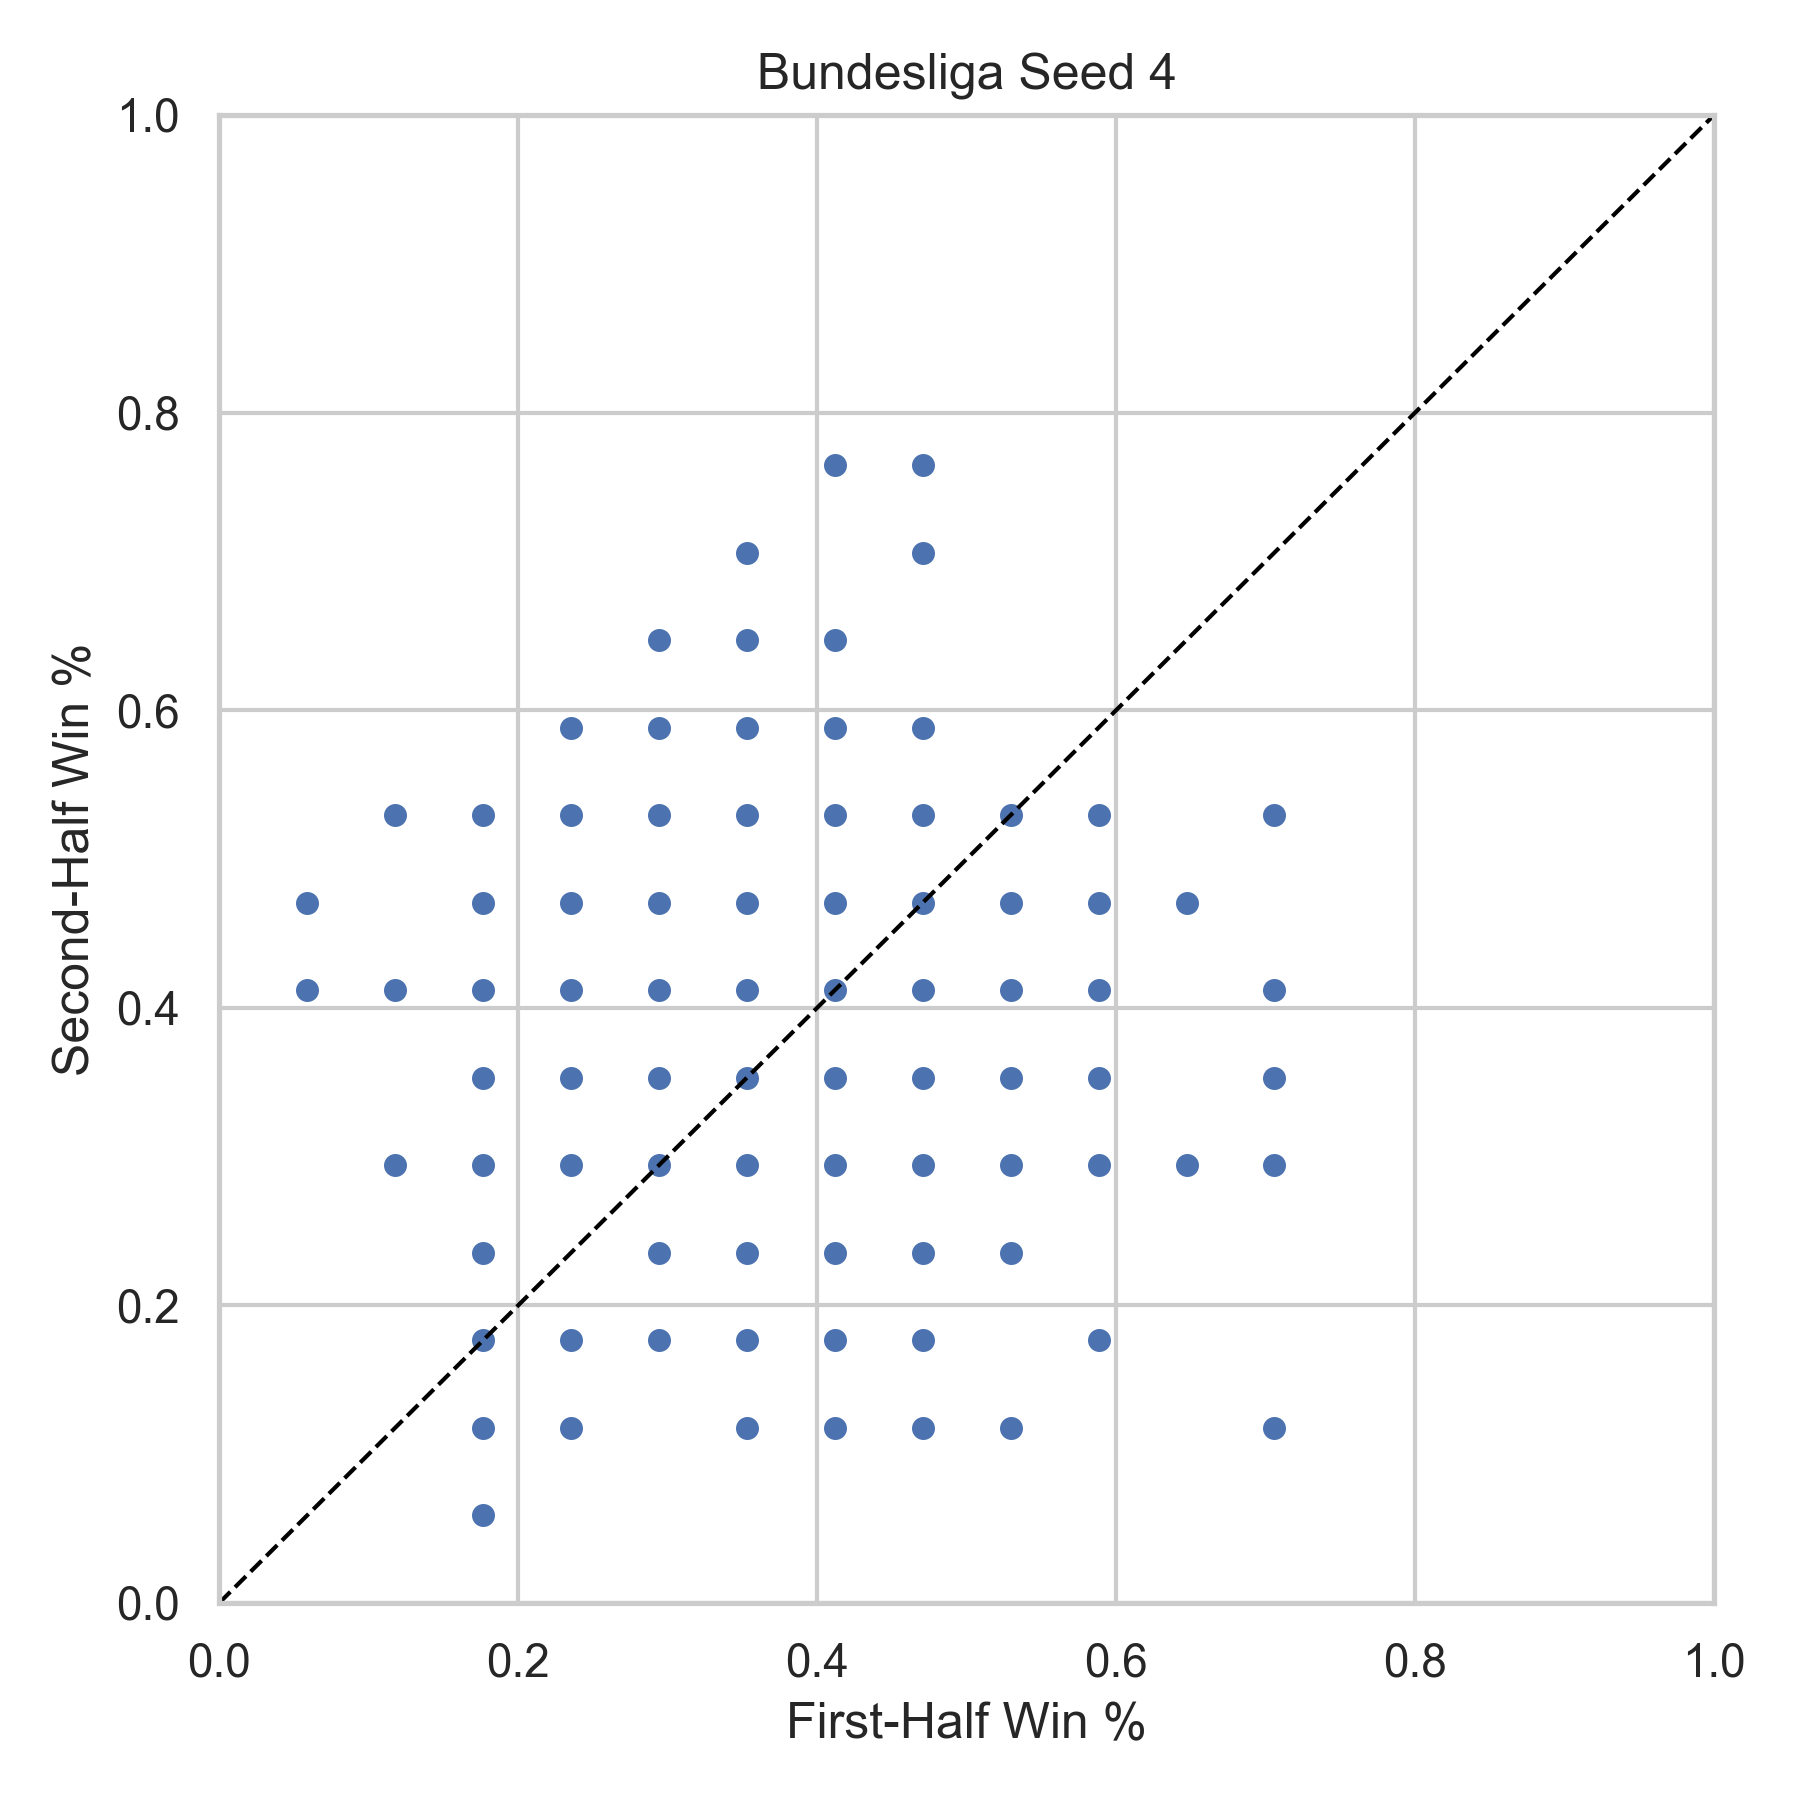

The data file committed next to this chart (first rows):
league, season, team, first_half_win_pct, second_half_win_pct, n_first, n_second, seed
Bundesliga, 2004, BAY, 0.5882, 0.2941, 17, 17, 4
Bundesliga, 2004, BIE, 0.2941, 0.4118, 17, 17, 4
Bundesliga, 2004, BOC, 0.4706, 0.3529, 17, 17, 4
Bundesliga, 2004, DOR, 0.2353, 0.5294, 17, 17, 4
Bundesliga, 2004, FRE, 0.3529, 0.4118, 17, 17, 4
Bundesliga, 2004, HAM, 0.4118, 0.4118, 17, 17, 4
Bundesliga, 2004, HAN, 0.4118, 0.5294, 17, 17, 4
Bundesliga, 2004, HANR, 0.4118, 0.2353, 17, 17, 4
Bundesliga, 2004, HERT, 0.2941, 0.3529, 17, 17, 4
Bundesliga, 2004, KAI, 0.4118, 0.4118, 17, 17, 4
Bundesliga, 2004, LEVK, 0.3529, 0.3529, 17, 17, 4
Bundesliga, 2004, M'G, 0.5294, 0.3529, 17, 17, 4
Bundesliga, 2004, MAI, 0.5294, 0.2941, 17, 17, 4
Bundesliga, 2004, NUR, 0.3529, 0.5294, 17, 17, 4
Bundesliga, 2004, SCH, 0.3529, 0.2941, 17, 17, 4
Bundesliga, 2004, STU, 0.5294, 0.4118, 17, 17, 4
Bundesliga, 2004, WERB, 0.3529, 0.2941, 17, 17, 4
Bundesliga, 2004, WOB, 0.2941, 0.2353, 17, 17, 4
Bundesliga, 2005, BAY, 0.4706, 0.4118, 17, 17, 4
Bundesliga, 2005, BIE, 0.4118, 0.3529, 17, 17, 4
Bundesliga, 2005, DOR, 0.2353, 0.4706, 17, 17, 4
Bundesliga, 2005, DUI, 0.4706, 0.4706, 17, 17, 4
Bundesliga, 2005, EINF, 0.4706, 0.1765, 17, 17, 4
Bundesliga, 2005, HAM, 0.4706, 0.4706, 17, 17, 4
Bundesliga, 2005, HAN, 0.2353, 0.2941, 17, 17, 4
Bundesliga, 2005, HERT, 0.2941, 0.1765, 17, 17, 4
Bundesliga, 2005, KAI, 0.4118, 0.2941, 17, 17, 4
Bundesliga, 2005, KOL, 0.1765, 0.4118, 17, 17, 4
Bundesliga, 2005, LEVK, 0.3529, 0.5294, 17, 17, 4
Bundesliga, 2005, M'G, 0.2941, 0.2353, 17, 17, 4
Bundesliga, 2005, MAI, 0.2353, 0.3529, 17, 17, 4
Bundesliga, 2005, NUR, 0.3529, 0.6471, 17, 17, 4
Bundesliga, 2005, SCH, 0.3529, 0.3529, 17, 17, 4
Bundesliga, 2005, STU, 0.2353, 0.2941, 17, 17, 4
Bundesliga, 2005, WERB, 0.6471, 0.4706, 17, 17, 4
Bundesliga, 2005, WOB, 0.4706, 0.3529, 17, 17, 4
Bundesliga, 2006, AAC, 0.3529, 0.2353, 17, 17, 4
Bundesliga, 2006, BAY, 0.2353, 0.4706, 17, 17, 4
Bundesliga, 2006, BIE, 0.2941, 0.4706, 17, 17, 4
Bundesliga, 2006, BOC, 0.4118, 0.3529, 17, 17, 4
Bundesliga, 2006, COT, 0.5294, 0.5294, 17, 17, 4
Bundesliga, 2006, DOR, 0.4118, 0.6471, 17, 17, 4
Bundesliga, 2006, EINF, 0.1765, 0.3529, 17, 17, 4
Bundesliga, 2006, HAM, 0.5294, 0.3529, 17, 17, 4
Bundesliga, 2006, HAN, 0.2353, 0.5294, 17, 17, 4
Bundesliga, 2006, HERT, 0.4706, 0.5294, 17, 17, 4
Bundesliga, 2006, LEVK, 0.5882, 0.2941, 17, 17, 4
Bundesliga, 2006, M'G, 0.2941, 0.2353, 17, 17, 4
Bundesliga, 2006, MAI, 0.5882, 0.4118, 17, 17, 4
Bundesliga, 2006, NUR, 0.3529, 0.4706, 17, 17, 4
Bundesliga, 2006, SCH, 0.4118, 0.3529, 17, 17, 4
Bundesliga, 2006, STU, 0.2941, 0.3529, 17, 17, 4
Bundesliga, 2006, WERB, 0.2941, 0.2941, 17, 17, 4
Bundesliga, 2006, WOB, 0.5294, 0.3529, 17, 17, 4
Bundesliga, 2007, BAY, 0.3529, 0.2941, 17, 17, 4
Bundesliga, 2007, BIE, 0.4118, 0.2353, 17, 17, 4
Bundesliga, 2007, BOC, 0.2941, 0.3529, 17, 17, 4
Bundesliga, 2007, COT, 0.5882, 0.4118, 17, 17, 4
Bundesliga, 2007, DOR, 0.3529, 0.2941, 17, 17, 4
Bundesliga, 2007, DUI, 0.4706, 0.2941, 17, 17, 4
... 318 more rows
